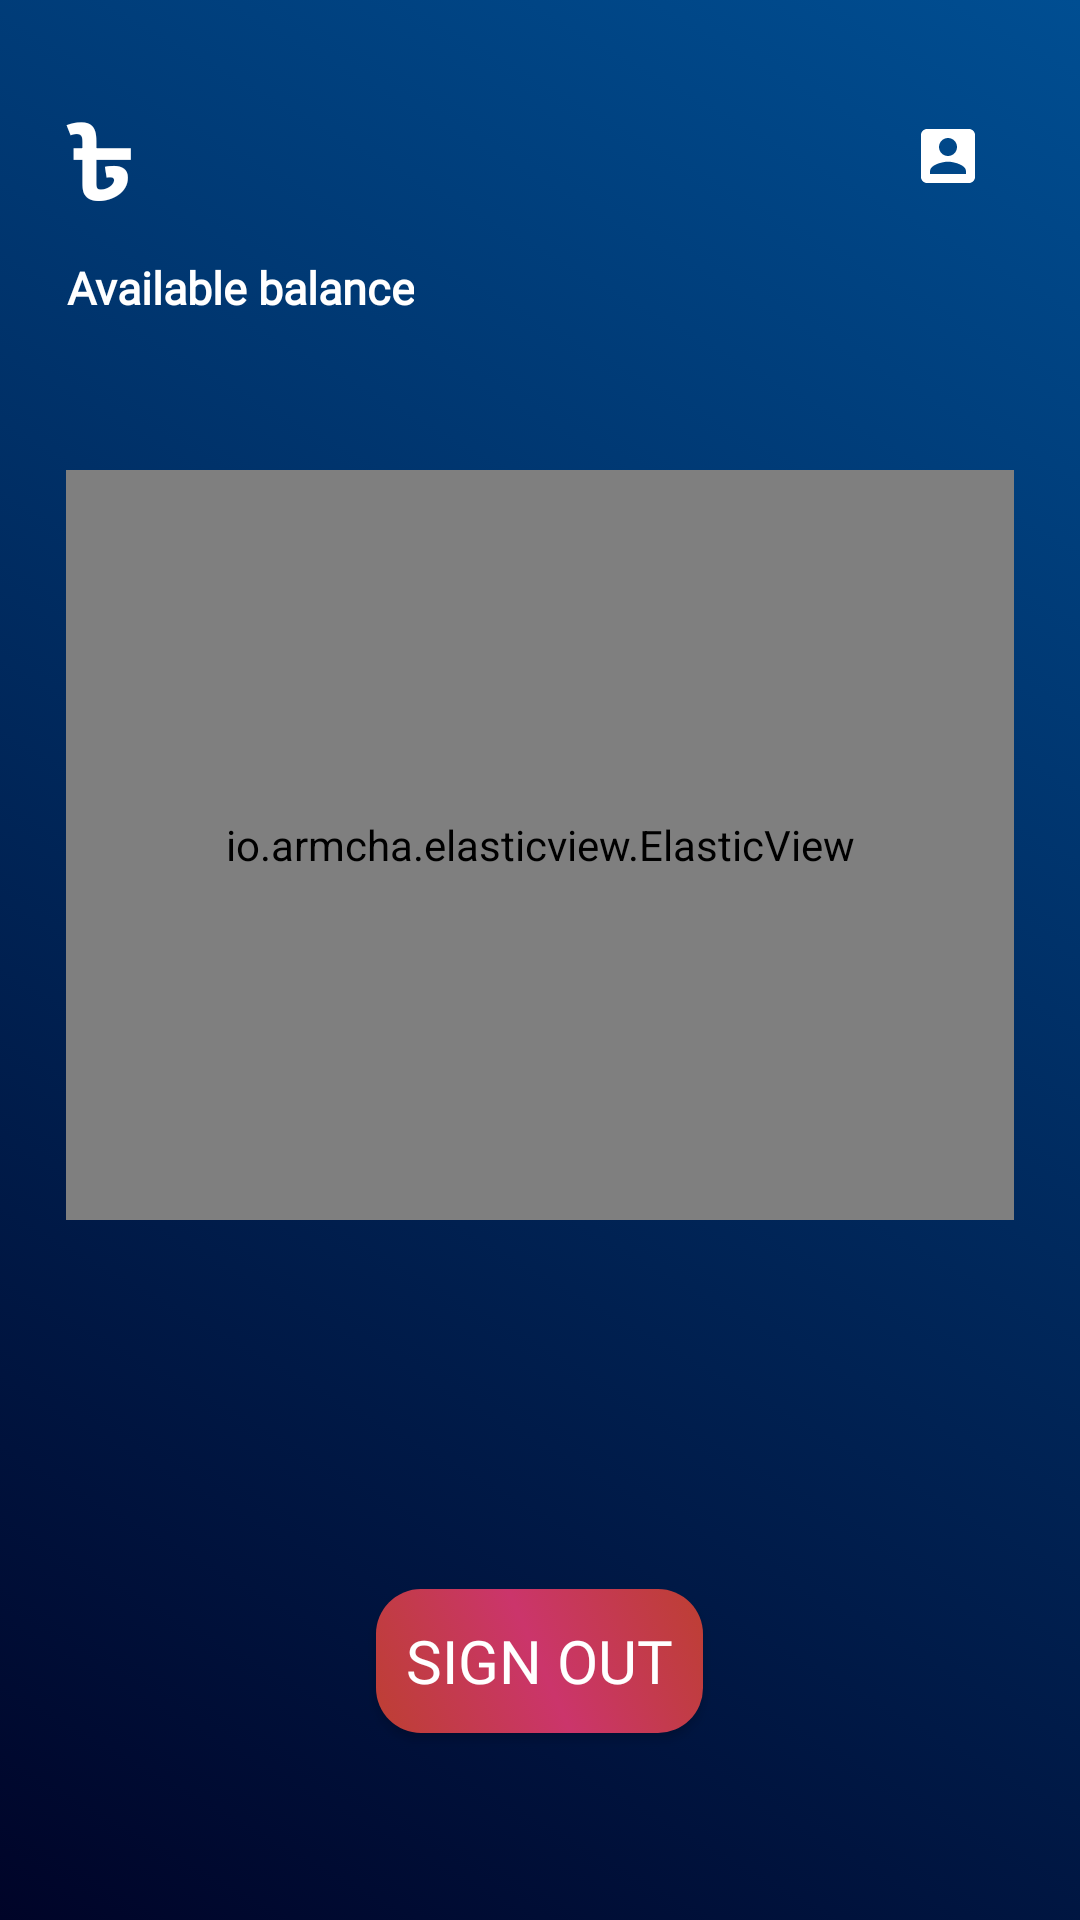

Layout XML and referenced resources for this Android screen:
<!-- AndroidManifest.xml: application theme Theme.Cashbook -->
<!-- res/layout/fragment_profile.xml -->
<?xml version="1.0" encoding="utf-8"?>
<androidx.constraintlayout.widget.ConstraintLayout xmlns:android="http://schemas.android.com/apk/res/android"
    xmlns:app="http://schemas.android.com/apk/res-auto"
    xmlns:tools="http://schemas.android.com/tools"
    android:layout_width="match_parent"
    android:layout_height="match_parent"
    android:background="@drawable/background_colour_1"
    tools:context=".fragments.ProfileFragment">


    <LinearLayout
        android:id="@+id/linear_profile_1"
        android:layout_width="match_parent"
        android:layout_height="match_parent"
        android:orientation="vertical"
        app:layout_constraintBottom_toBottomOf="parent"
        app:layout_constraintLeft_toLeftOf="parent"
        app:layout_constraintRight_toRightOf="parent"
        app:layout_constraintTop_toTopOf="parent">


        <LinearLayout
            android:id="@+id/linear_profile_1_horizontal"
            android:layout_width="match_parent"
            android:layout_height="wrap_content"
            android:layout_marginLeft="22dp"
            android:layout_marginTop="30dp"
            android:layout_marginRight="22dp"
            android:orientation="horizontal">


            <TextView
                android:id="@+id/balance"
                android:layout_width="wrap_content"
                android:layout_height="wrap_content"
                android:fontFamily="@font/alike_angular"
                android:gravity="center"
                android:lineSpacingExtra="11sp"
                android:text="@string/taka_sign"
                android:textColor="@color/white"
                android:textSize="35sp"
                android:textStyle="bold">

            </TextView>

            <View
                android:layout_width="0dp"
                android:layout_height="match_parent"
                android:layout_weight="1">

            </View>


            <ImageView
                android:id="@+id/profile_pic"
                android:layout_width="wrap_content"
                android:layout_height="wrap_content"
                android:padding="10dp"
                android:scaleType="fitCenter"
                android:src="@drawable/ic_baseline_account_box_24"
                android:contentDescription="@string/pfp_desc">
            </ImageView>


        </LinearLayout>

        <LinearLayout
            android:id="@+id/linear_profile_1_horizontal_2"
            android:layout_width="match_parent"
            android:layout_height="wrap_content"
            android:layout_marginLeft="22dp"
            android:layout_marginTop="1dp"
            android:layout_marginRight="22dp"
            android:orientation="horizontal">


            <TextView
                android:id="@+id/stat"
                android:layout_width="wrap_content"
                android:layout_height="wrap_content"
                android:fontFamily="@font/alike_angular"
                android:gravity="center"
                android:lineSpacingExtra="5sp"
                android:text="@string/available_balance_text"
                android:textColor="@color/white"
                android:textSize="15sp"
                android:textStyle="bold">

            </TextView>

            <View
                android:layout_width="0dp"
                android:layout_height="match_parent"
                android:layout_weight="1">

            </View>


            <TextView
                android:id="@+id/user"
                android:layout_width="wrap_content"
                android:layout_height="wrap_content"
                android:fontFamily="@font/alike_angular"
                android:gravity="center"
                android:lineSpacingExtra="5sp"
                android:textColor="@color/white"
                android:textSize="18sp"
                android:textStyle="bold">

            </TextView>


        </LinearLayout>


        <io.armcha.elasticview.ElasticView
            android:id="@+id/testt"
            android:layout_width="match_parent"
            android:layout_height="250dp"
            android:layout_marginLeft="22dp"
            android:layout_marginTop="50dp"
            android:layout_marginRight="22dp"
            android:layout_marginBottom="23dp"
            app:cardCornerRadius="14dp"
            app:cardElevation="1dp"
            app:flexibility="10"
            app:cardBackgroundColor="@color/white"
            app:rippleColor="@color/black">


            <LinearLayout
                android:id="@+id/linear_card"
                android:layout_width="match_parent"
                android:layout_height="wrap_content"
                android:layout_margin="21dp"
                android:orientation="vertical">

                <LinearLayout
                    android:id="@+id/linear_card_child_1"
                    android:layout_width="match_parent"
                    android:layout_height="wrap_content"
                    android:layout_margin="5dp"
                    android:orientation="horizontal">

                    <TextView
                        android:id="@+id/spent"
                        android:layout_width="wrap_content"
                        android:layout_height="wrap_content"
                        android:layout_marginStart="35dp"
                        android:fontFamily="@font/alike_angular"
                        android:lineSpacingExtra="3sp"
                        android:text="@string/transfer_month_text"
                        android:textColor="#1c1939"
                        android:textSize="15sp"
                        android:textStyle="bold">

                    </TextView>

                    <View
                        android:layout_width="0dp"
                        android:layout_height="match_parent"
                        android:layout_weight="1" />


                    <TextView
                        android:id="@+id/earned"
                        android:layout_width="wrap_content"
                        android:layout_height="wrap_content"
                        android:layout_marginStart="23dp"
                        android:layout_marginEnd="15dp"
                        android:fontFamily="@font/alike_angular"
                        android:lineSpacingExtra="3sp"
                        android:text="@string/received_month_text"
                        android:textColor="#1c1939"
                        android:textSize="15sp"
                        android:textStyle="bold">

                    </TextView>
                </LinearLayout>


                <LinearLayout
                    android:id="@+id/linear_card_1_child_2"
                    android:layout_width="match_parent"
                    android:layout_height="wrap_content"
                    android:orientation="horizontal">

                    <ImageView
                        android:layout_width="wrap_content"
                        android:layout_height="wrap_content"
                        android:layout_gravity="center"
                        android:src="@drawable/ic_baseline_remove_circle_24"
                        android:contentDescription="@string/transfer_img_desc">

                    </ImageView>

                    <TextView
                        android:id="@+id/spent_money"
                        android:layout_width="wrap_content"
                        android:layout_height="wrap_content"
                        android:layout_gravity="center"
                        android:layout_marginStart="12dp"
                        android:fontFamily="@font/alike_angular"
                        android:lineSpacingExtra="7sp"
                        android:text="@string/taka_sign"
                        android:textColor="#1c1939"
                        android:textSize="24sp"
                        android:textStyle="bold">

                    </TextView>

                    <View
                        android:layout_width="0dp"
                        android:layout_height="match_parent"
                        android:layout_weight="1">

                    </View>

                    <ImageView
                        android:layout_width="wrap_content"
                        android:layout_height="wrap_content"
                        android:layout_gravity="center"
                        android:src="@drawable/ic_baseline_add_circle_24"
                        android:contentDescription="@string/montly_with_img_desc">

                    </ImageView>

                    <TextView
                        android:id="@+id/received_money"
                        android:layout_width="wrap_content"
                        android:layout_height="wrap_content"
                        android:layout_gravity="center"
                        android:layout_marginStart="12dp"
                        android:fontFamily="@font/alike_angular"
                        android:lineSpacingExtra="7sp"
                        android:text="@string/taka_sign"
                        android:textColor="#1c1939"
                        android:textSize="24sp"
                        android:textStyle="bold">
                    </TextView>

                </LinearLayout>


                <LinearLayout
                    android:id="@+id/linear_card_1_child_3"
                    android:layout_width="match_parent"
                    android:layout_height="wrap_content"
                    android:layout_margin="1dp"
                    android:orientation="vertical">


                    <TextView
                        android:id="@+id/withdraw_money"
                        android:layout_width="match_parent"
                        android:layout_height="wrap_content"
                        android:layout_marginTop="50dp"
                        android:fontFamily="@font/alike_angular"
                        android:text="@string/withdraw_taka_message"
                        android:textColor="#000000"
                        android:textSize="15sp"
                        android:textStyle="bold">

                    </TextView>

                    <TextView
                        android:id="@+id/rickroll"
                        android:layout_width="wrap_content"
                        android:layout_height="wrap_content"
                        android:layout_marginTop="25dp"
                        android:fontFamily="@font/alike_angular"
                        android:text="@string/rickroll"
                        android:textSize="15sp">
                    </TextView>

                </LinearLayout>

            </LinearLayout>

        </io.armcha.elasticview.ElasticView>

        <androidx.appcompat.widget.AppCompatButton
            android:id="@+id/log_out_button"
            android:layout_width="wrap_content"
            android:layout_height="wrap_content"
            android:layout_gravity="center"
            android:layout_marginTop="100dp"
            android:background="@drawable/button_background_color2"
            android:fontFamily="@font/alike_angular"
            android:padding="10dp"
            android:text="@string/signout_button_text"
            android:textAllCaps="true"
            android:textColor="@color/white"
            android:textSize="20sp" />


    </LinearLayout>


</androidx.constraintlayout.widget.ConstraintLayout>
<!-- resources referenced by this layout -->
<resources>
  <color name="black">#FF000000</color>
  <color name="white">#FFFFFFFF</color>
  <!-- drawable background_colour_1 (drawable) -->
  <?xml version="1.0" encoding="utf-8"?>
  <selector xmlns:android="http://schemas.android.com/apk/res/android">
      <item>
          <shape android:shape="rectangle">
              <corners android:radius="0dp" />
              <gradient
                  android:angle="45"
                  android:endColor="#004e92"
                  android:startColor="#000428" />
          </shape>
      </item>
  </selector>
  <!-- drawable ic_baseline_account_box_24 (drawable) -->
  <vector android:height="24dp" android:tint="@color/white"
      android:viewportHeight="24" android:viewportWidth="24"
      android:width="24dp" xmlns:android="http://schemas.android.com/apk/res/android">
      <path android:fillColor="@android:color/white" android:pathData="M3,5v14c0,1.1 0.89,2 2,2h14c1.1,0 2,-0.9 2,-2L21,5c0,-1.1 -0.9,-2 -2,-2L5,3c-1.11,0 -2,0.9 -2,2zM15,9c0,1.66 -1.34,3 -3,3s-3,-1.34 -3,-3 1.34,-3 3,-3 3,1.34 3,3zM6,17c0,-2 4,-3.1 6,-3.1s6,1.1 6,3.1v1L6,18v-1z"/>
  </vector>
  <!-- drawable ic_baseline_add_circle_24 (drawable) -->
  <vector android:height="24dp" android:tint="#008000"
      android:viewportHeight="24" android:viewportWidth="24"
      android:width="24dp" xmlns:android="http://schemas.android.com/apk/res/android">
      <path android:fillColor="@android:color/white" android:pathData="M12,2C6.48,2 2,6.48 2,12s4.48,10 10,10 10,-4.48 10,-10S17.52,2 12,2zM17,13h-4v4h-2v-4L7,13v-2h4L11,7h2v4h4v2z"/>
  </vector>
  <!-- drawable ic_baseline_remove_circle_24 (drawable) -->
  <vector android:height="24dp" android:tint="#ff5141"
      android:viewportHeight="24" android:viewportWidth="24"
      android:width="24dp" xmlns:android="http://schemas.android.com/apk/res/android">
      <path android:fillColor="@android:color/white" android:pathData="M12,2C6.48,2 2,6.48 2,12s4.48,10 10,10 10,-4.48 10,-10S17.52,2 12,2zM17,13L7,13v-2h10v2z"/>
  </vector>
  <string name="available_balance_text">Available balance</string>
  <string name="montly_with_img_desc">montly withdraw</string>
  <string name="pfp_desc">Supposed to be profile picture</string>
  <string name="received_month_text">Received</string>
  <string name="rickroll"><a href="https://www.youtube.com/watch?v=dQw4w9WgXcQ">Monthly Transaction</a></string>
  <string name="signout_button_text">Sign out</string>
  <string name="taka_sign">৳</string>
  <string name="transfer_img_desc">monthly Transfere</string>
  <string name="transfer_month_text">Transferred</string>
  <string name="withdraw_taka_message">You have withdrawn Tk.- in this month.</string>
  <style name="Theme.Cashbook" parent="Theme.AppCompat.DayNight.NoActionBar">
          <item name="windowActionBar">false</item>
          <item name="windowNoTitle">true</item>
          
          <item name="colorPrimary">@color/purple_500</item>
          <item name="colorPrimaryVariant">@color/purple_700</item>
          <item name="colorOnPrimary">@color/white</item>
          
          <item name="colorSecondary">@color/teal_200</item>
          <item name="colorSecondaryVariant">@color/teal_700</item>
          <item name="colorOnSecondary">@color/black</item>
          
          <item name="android:statusBarColor" tools:targetApi="l">?attr/colorPrimaryVariant</item>
          
      </style>
  <color name="purple_500">#FF6200EE</color>
  <color name="purple_700">#FF3700B3</color>
  <color name="teal_200">#FF03DAC5</color>
  <color name="teal_700">#FF018786</color>
</resources>
